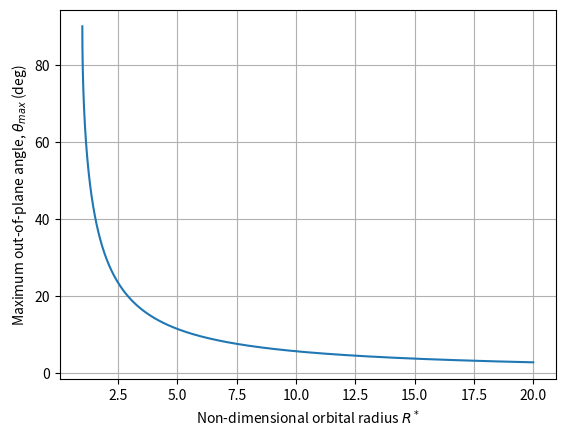
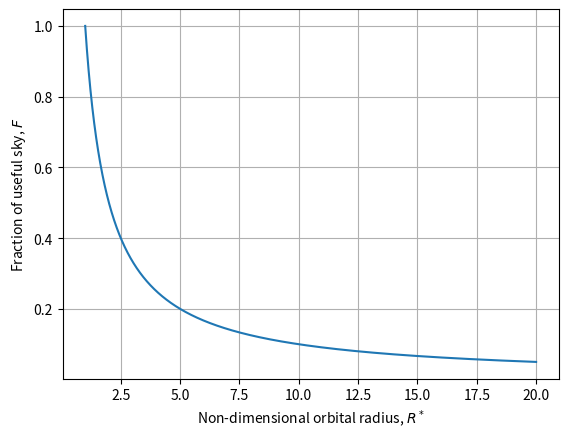
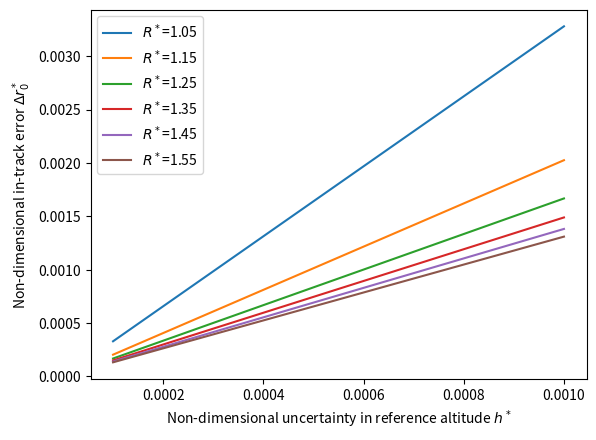
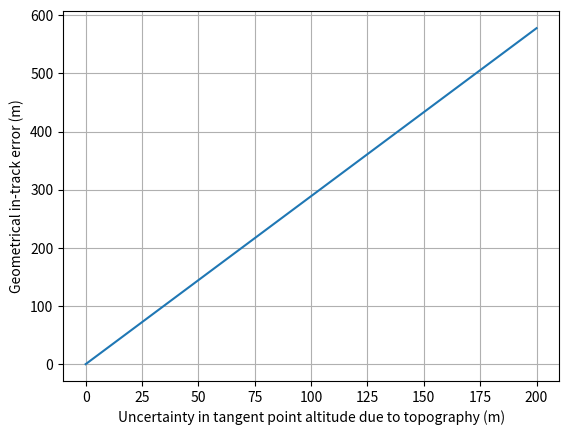
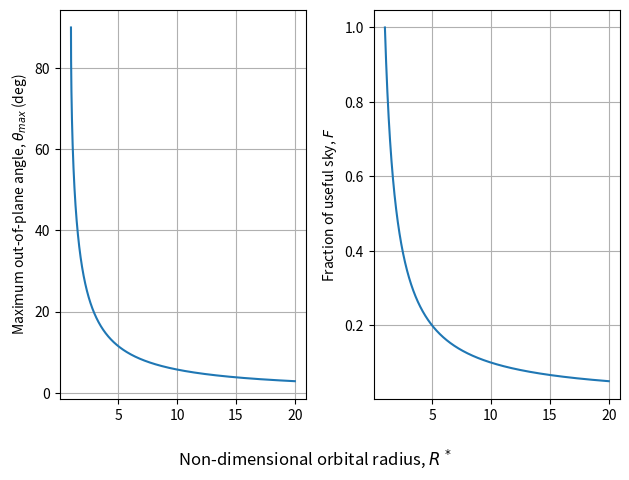

Write the Python code that produced these figures, in order.
# This script makes a plot of theta max against the non-dimensional orbital radius
import numpy as np
import matplotlib.pyplot as plt

R_earth = 6378   # km

def theta_max(R_orbit, R_planet):
    return np.arcsin(R_planet/R_orbit)

def F(R_orbit, R_planet):
    F = 1 - 2*np.sin((np.pi/4)-0.5*theta_max(R_orbit, R_planet))**2
    return F

# Uncertainty in the r0 point when
# h_star = h(t-t0)/R_planet
def Delta_r0star(h_star, R_orbit, R_planet):
    return R_orbit*h_star/(R_orbit*np.cos(theta_max(R_orbit, R_planet)))

Rorb_list = np.arange(1, 20, 0.0001)
hstar_list = np.linspace(0.0001, 0.001, 5000)

plt.figure(1)
plt.plot(Rorb_list, np.rad2deg(theta_max(Rorb_list, 1)))
plt.ylabel(r"Maximum out-of-plane angle, $\theta_{{max}}$ (deg)")
plt.xlabel(r"Non-dimensional orbital radius $R^*$")
plt.grid()

plt.figure(2)
plt.plot(Rorb_list, F(Rorb_list, 1))
plt.ylabel(r"Fraction of useful sky, $F$")
plt.xlabel(
    r"Non-dimensional orbital radius, $R^*$")
plt.grid()

plt.figure(3)
for R_orb in np.arange(1.05, 1.65, 0.1):
    plt.plot(hstar_list, Delta_r0star(hstar_list, R_orb, 1), label=fr"$R^*$={R_orb:.2f}")

plt.ylabel(r"Non-dimensional in-track error $\Delta r_0^*$")
plt.xlabel(r"Non-dimensional uncertainty in reference altitude $h^*$")
plt.legend()

# Plot specific for and Earth orbit at 420 km
h_list = np.linspace(0, 0.2, 1000)  # km
plt.figure(4)
plt.plot(h_list*1000, 1000*R_earth*Delta_r0star(h_list/R_earth,
                                      R_earth+420, R_earth))  # R_earth*hstar_list
plt.xlabel("Uncertainty in tangent point altitude due to topography (m)")
plt.ylabel("Geometrical in-track error (m)")
plt.grid()

fig, ax = plt.subplots(1, 2)
ax[0].plot(Rorb_list, np.rad2deg(theta_max(Rorb_list, 1)))
ax[0].set_ylabel(r"Maximum out-of-plane angle, $\theta_{{max}}$ (deg)")
ax[0].grid()
ax[1].plot(Rorb_list, F(Rorb_list, 1))
ax[1].set_ylabel(r"Fraction of useful sky, $F$")
fig.supxlabel(r"Non-dimensional orbital radius, $R^*$")
ax[1].grid()
fig.tight_layout()


plt.show()
